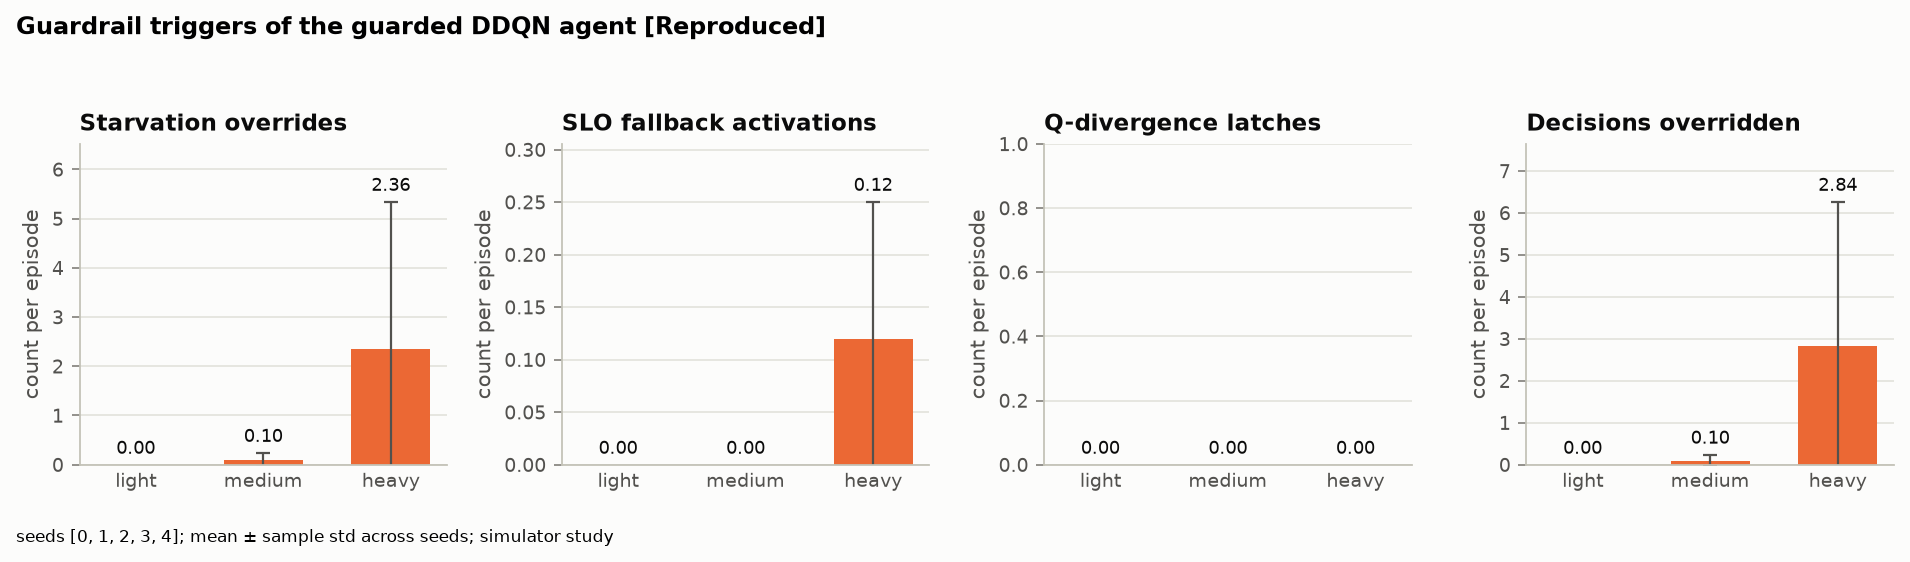

The file beside this chart, header and first rows:
load_profile, counter, mean_per_episode, std, n_seeds
light, guardrail_starvation_triggers, 0.0, 0.0, 5
medium, guardrail_starvation_triggers, 0.1, 0.1414, 5
heavy, guardrail_starvation_triggers, 2.36, 2.982, 5
light, guardrail_slo_fallback_activations, 0.0, 0.0, 5
medium, guardrail_slo_fallback_activations, 0.0, 0.0, 5
heavy, guardrail_slo_fallback_activations, 0.12, 0.1304, 5
light, guardrail_q_divergence_latches, 0.0, 0.0, 5
medium, guardrail_q_divergence_latches, 0.0, 0.0, 5
heavy, guardrail_q_divergence_latches, 0.0, 0.0, 5
light, guardrail_overrides, 0.0, 0.0, 5
medium, guardrail_overrides, 0.1, 0.1414, 5
heavy, guardrail_overrides, 2.84, 3.426, 5
